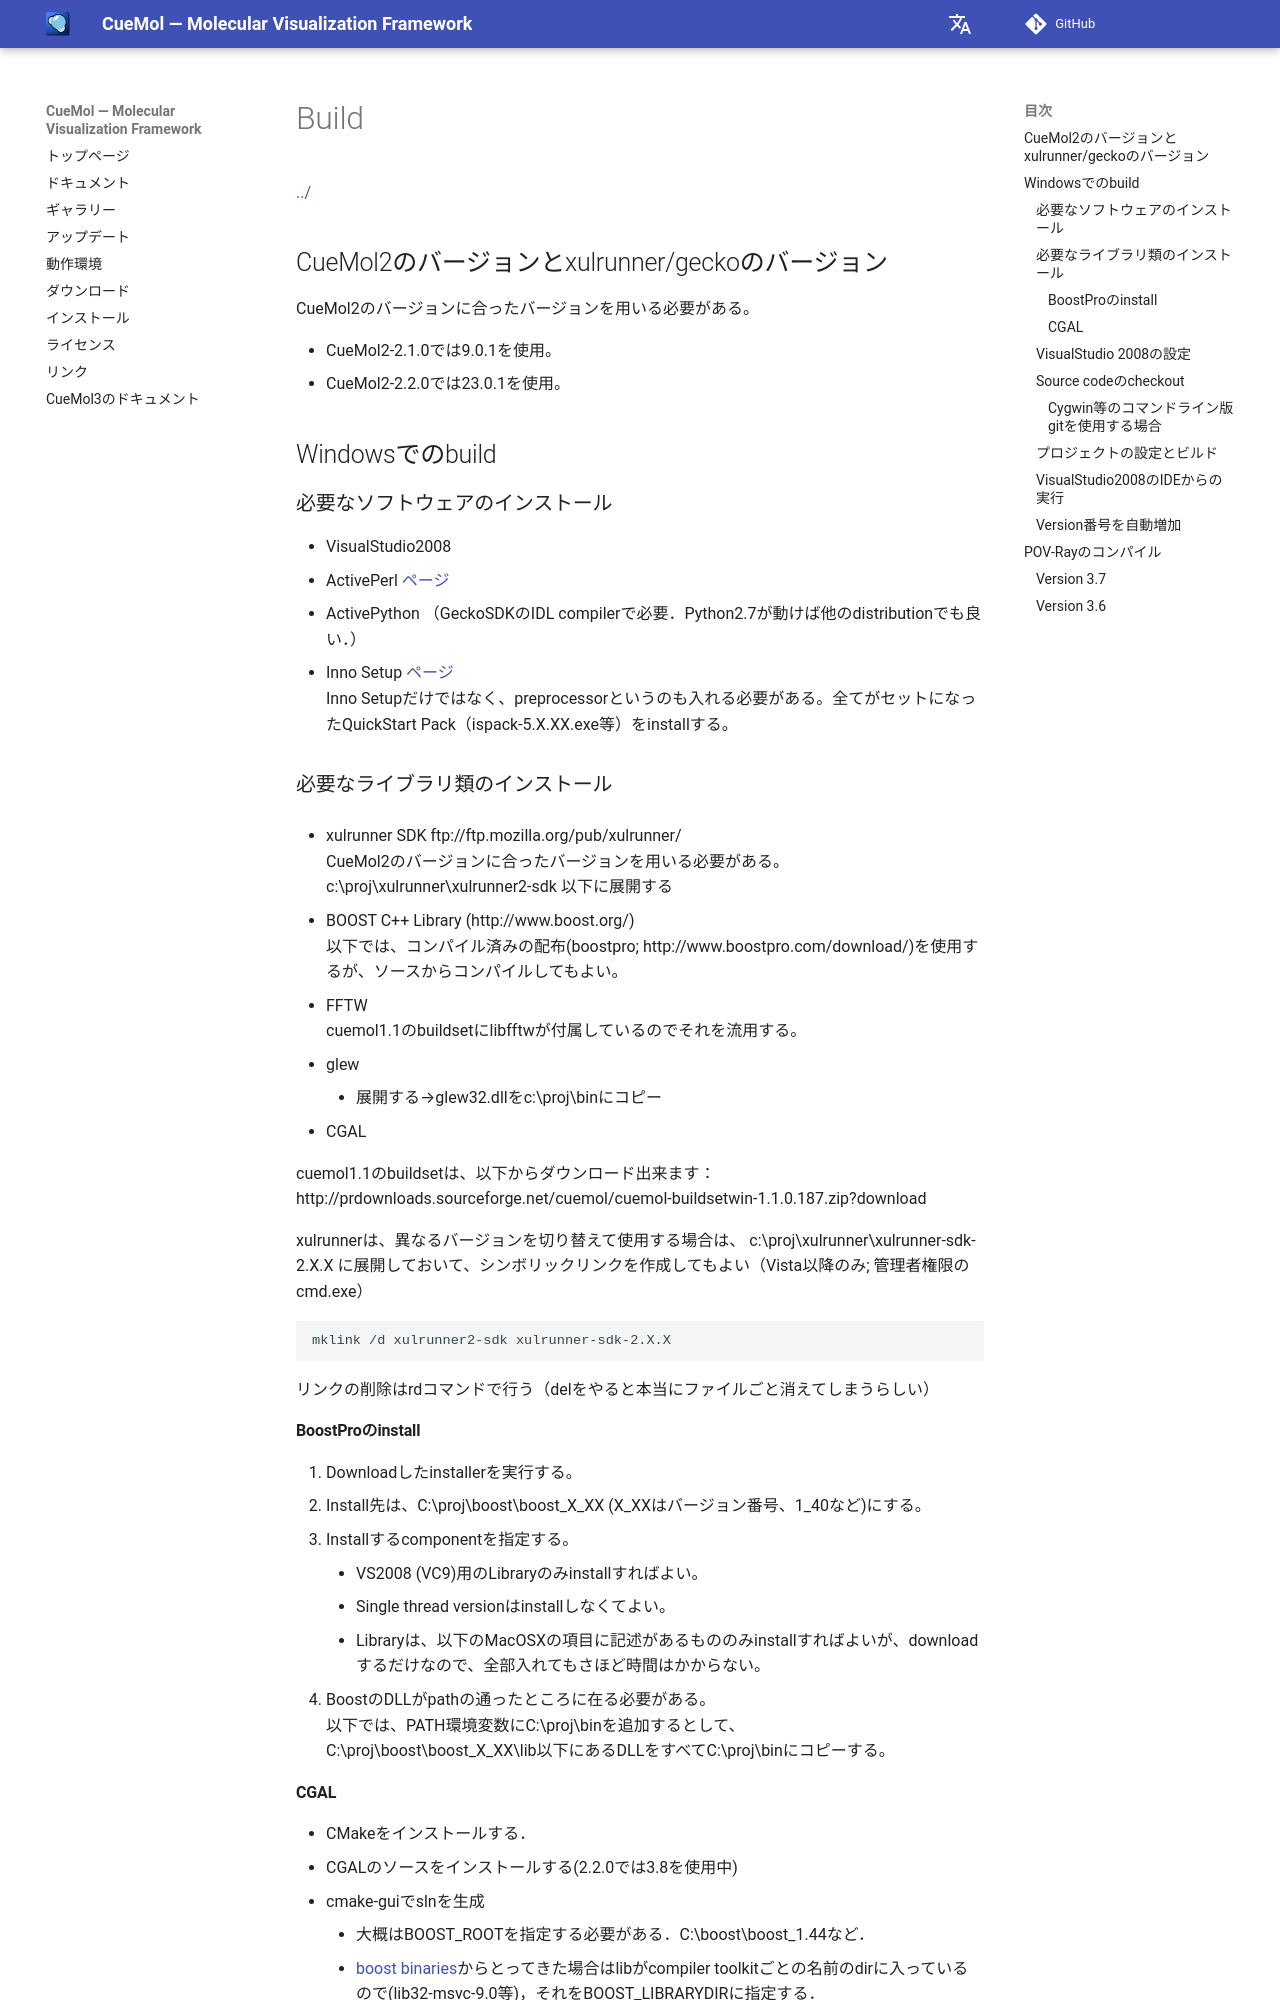

repository: CueMol/cuemol2_docs · page: cuemol2/Build/index.html · generator: mkdocs

[../](../../cuemol2/)

## CueMol2のバージョンとxulrunner/geckoのバージョン
CueMol2のバージョンに合ったバージョンを用いる必要がある。

*  CueMol2-2.1.0では9.0.1を使用。
*  CueMol2-2.2.0では23.0.1を使用。

## Windowsでのbuild
### 必要なソフトウェアのインストール

*  VisualStudio2008
*  ActivePerl [ページ](http://www.activestate.com/Products/ActivePerl/)
*  ActivePython （GeckoSDKのIDL compilerで必要．Python2.7が動けば他のdistributionでも良い．）
*  Inno Setup [ページ](http://www.jrsoftware.org/isdl.php)<br/>
Inno Setupだけではなく、preprocessorというのも入れる必要がある。全てがセットになったQuickStart Pack（ispack-5.X.XX.exe等）をinstallする。

### 必要なライブラリ類のインストール

*  xulrunner SDK ftp://ftp.mozilla.org/pub/xulrunner/ <br/>
CueMol2のバージョンに合ったバージョンを用いる必要がある。<br/>
c:\proj\xulrunner\xulrunner2-sdk
以下に展開する

*  BOOST C++ Library (http://www.boost.org/)<br/>
以下では、コンパイル済みの配布(boostpro; http://www.boostpro.com/download/)を使用するが、ソースからコンパイルしてもよい。

*  FFTW<br/>
cuemol1.1のbuildsetにlibfftwが付属しているのでそれを流用する。

*  glew
    *  展開する→glew32.dllをc:\proj\binにコピー
*  CGAL

cuemol1.1のbuildsetは、以下からダウンロード出来ます：<br/>
http://prdownloads.sourceforge.net/cuemol/cuemol-buildsetwin-1.1.0.187.zip?download

xulrunnerは、異なるバージョンを切り替えて使用する場合は、
c:\proj\xulrunner\xulrunner-sdk-2.X.X
に展開しておいて、シンボリックリンクを作成してもよい（Vista以降のみ; 管理者権限のcmd.exe）
```
mklink /d xulrunner2-sdk xulrunner-sdk-2.X.X
```
リンクの削除はrdコマンドで行う（delをやると本当にファイルごと消えてしまうらしい）

#### BoostProのinstall

1.  Downloadしたinstallerを実行する。
1.  Install先は、C:\proj\boost\boost_X_XX (X_XXはバージョン番号、1_40など)にする。
1.  Installするcomponentを指定する。
    *  VS2008 (VC9)用のLibraryのみinstallすればよい。
    *  Single thread versionはinstallしなくてよい。
    *  Libraryは、以下のMacOSXの項目に記述があるもののみinstallすればよいが、downloadするだけなので、全部入れてもさほど時間はかからない。
1.  BoostのDLLがpathの通ったところに在る必要がある。<br/>
以下では、PATH環境変数にC:\proj\binを追加するとして、<br/>
C:\proj\boost\boost_X_XX\lib以下にあるDLLをすべてC:\proj\binにコピーする。
